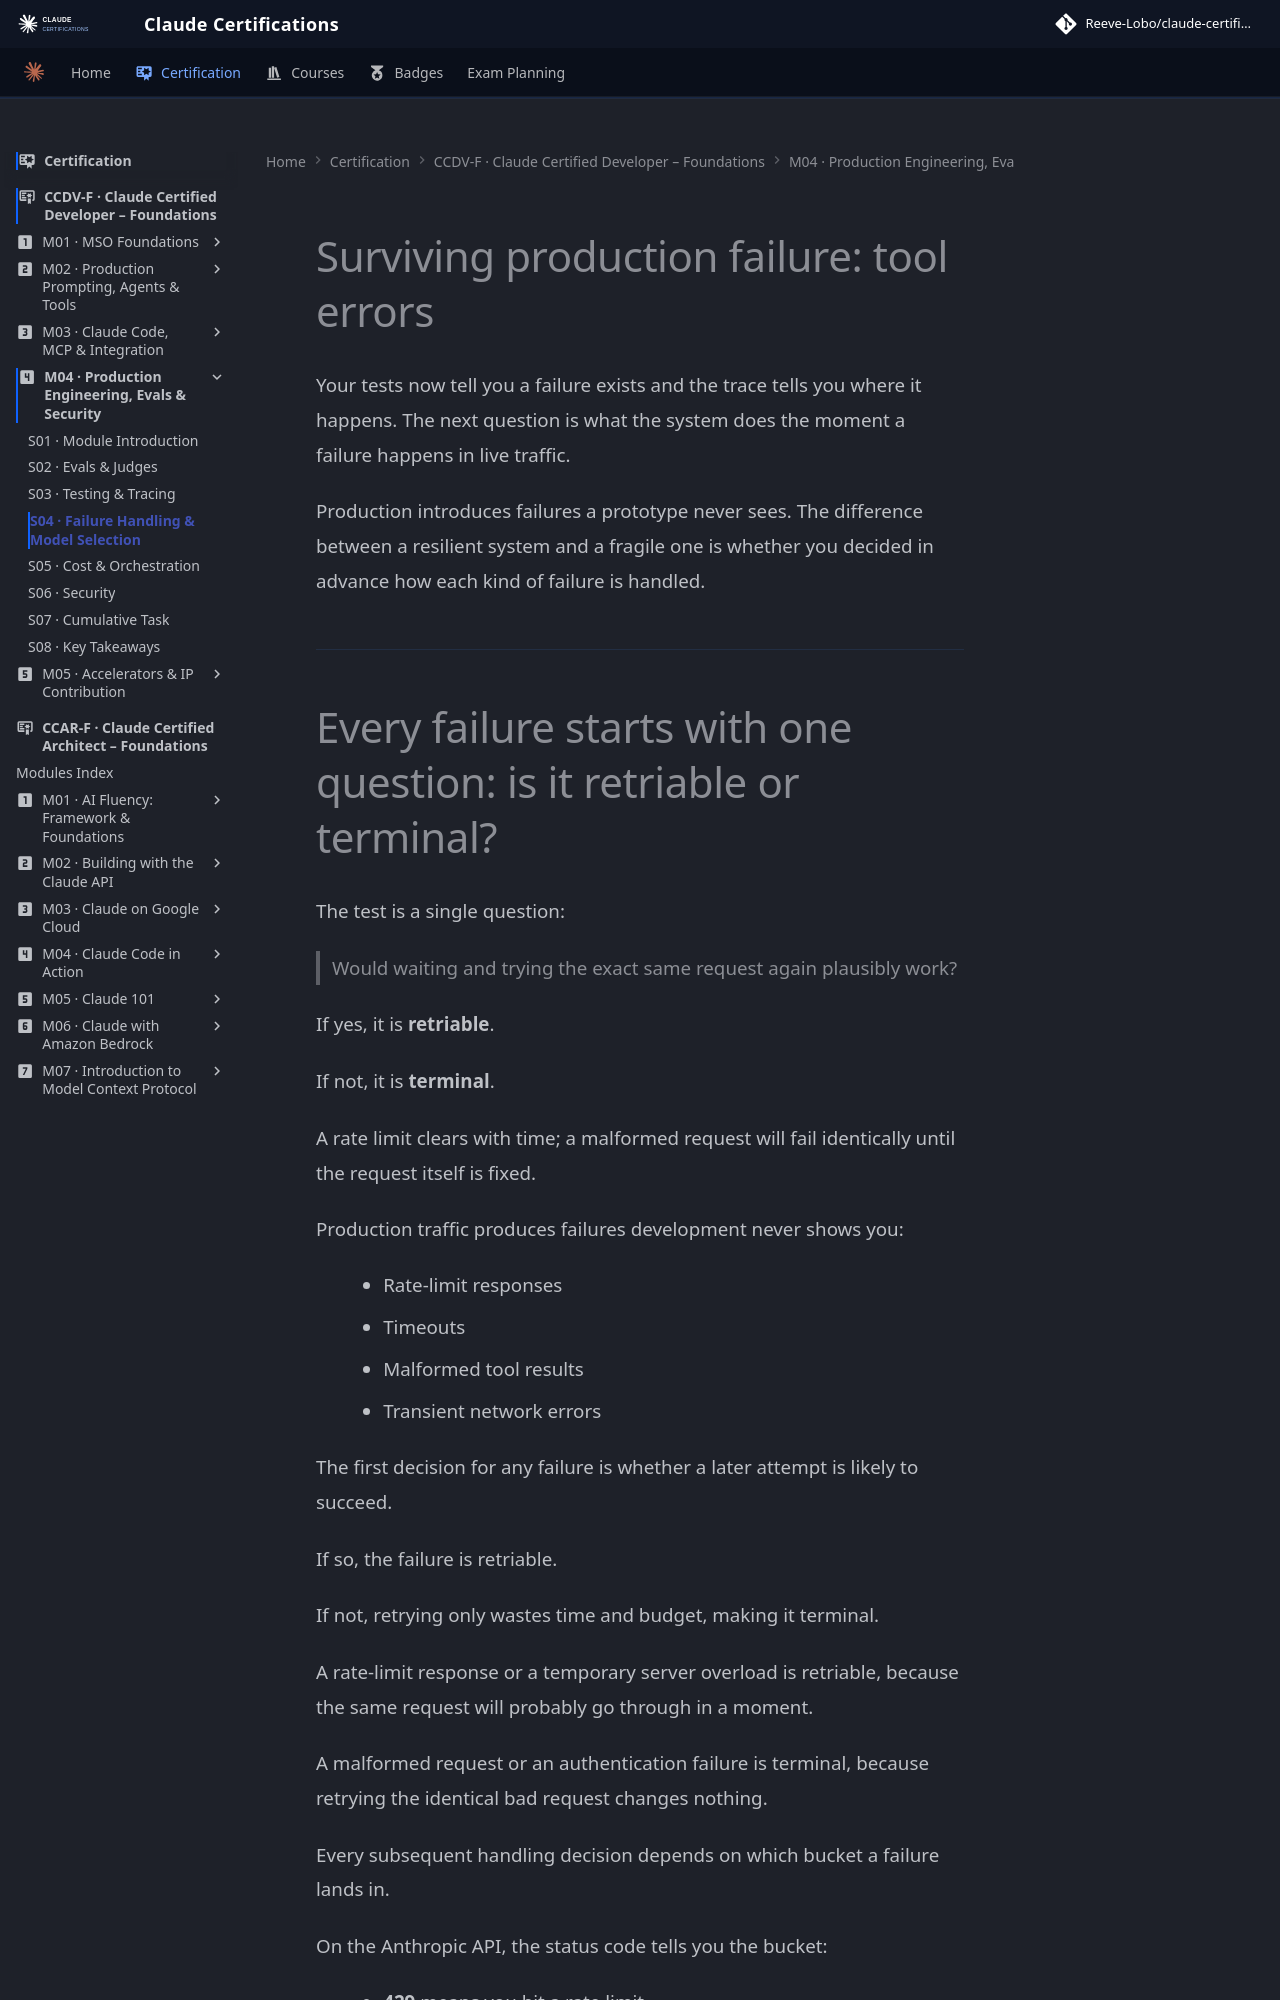

repository: reevelobo/anthropic-certified · page: certification/claude_certified_developer-foundation/modules/m04_production_engineering_evals_securrity/s04_failure_handling_and_model_selection/index.html · generator: mkdocs

# Surviving production failure: tool errors

Your tests now tell you a failure exists and the trace tells you where it happens. The next question is what the system does the moment a failure happens in live traffic.

Production introduces failures a prototype never sees. The difference between a resilient system and a fragile one is whether you decided in advance how each kind of failure is handled.

---
